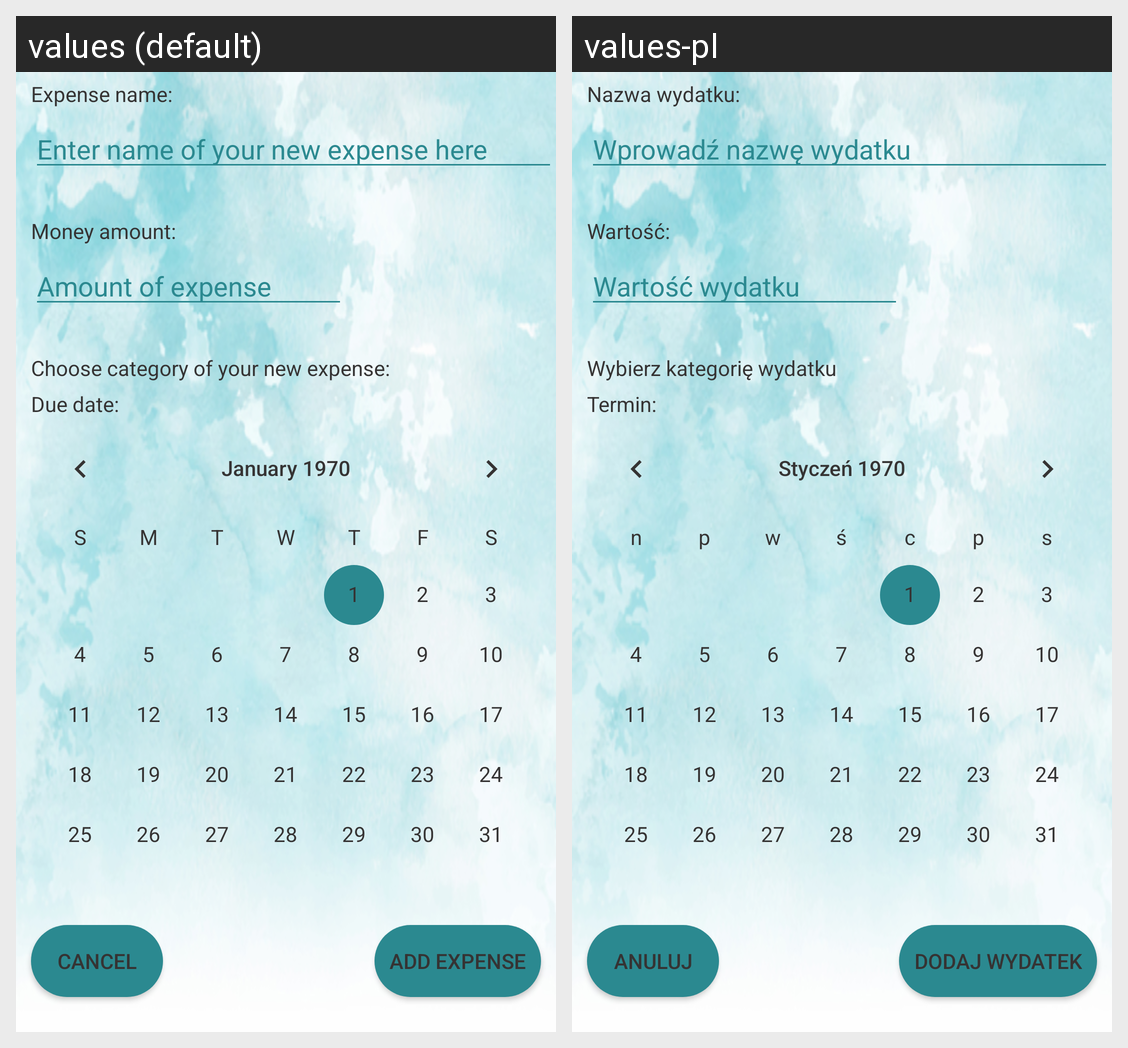

Locale-by-locale string values for the Android screen shown in this grid:
Android screen res/layout/fragment_new_expense.xml rendered under 2 locales, left to right: values (default), values-pl. Device: Nexus 5 (rendered at 1080×1920; each locale shown at half size, 540×960, under a caption strip naming it); theme AppTheme.NoActionBarLight.
Strings drawn on this screen, with the default value and each locale's value (text and hints the layout hard-codes, and strings that could not be matched under every locale, appear in the picture but are not listed):

new_expense_list_name_prompt
  values: Expense name:
  values-pl: Nazwa wydatku:

new_expense_list_name_hint
  values: Enter name of your new expense here
  values-pl: Wprowadź nazwę wydatku

new_expense_list_value_prompt
  values: Money amount:
  values-pl: Wartość:

new_expense_list_value_hint
  values: Amount of expense
  values-pl: Wartość wydatku

new_expense_spinner_title_text
  values: Choose category of your new expense:
  values-pl: Wybierz kategorię wydatku

new_expense_list_due_date_prompt
  values: Due date:
  values-pl: Termin:

new_expense_list_cancel_button
  values: Cancel
  values-pl: Anuluj

new_expense_list_confirm_button
  values: Add expense
  values-pl: Dodaj wydatek
